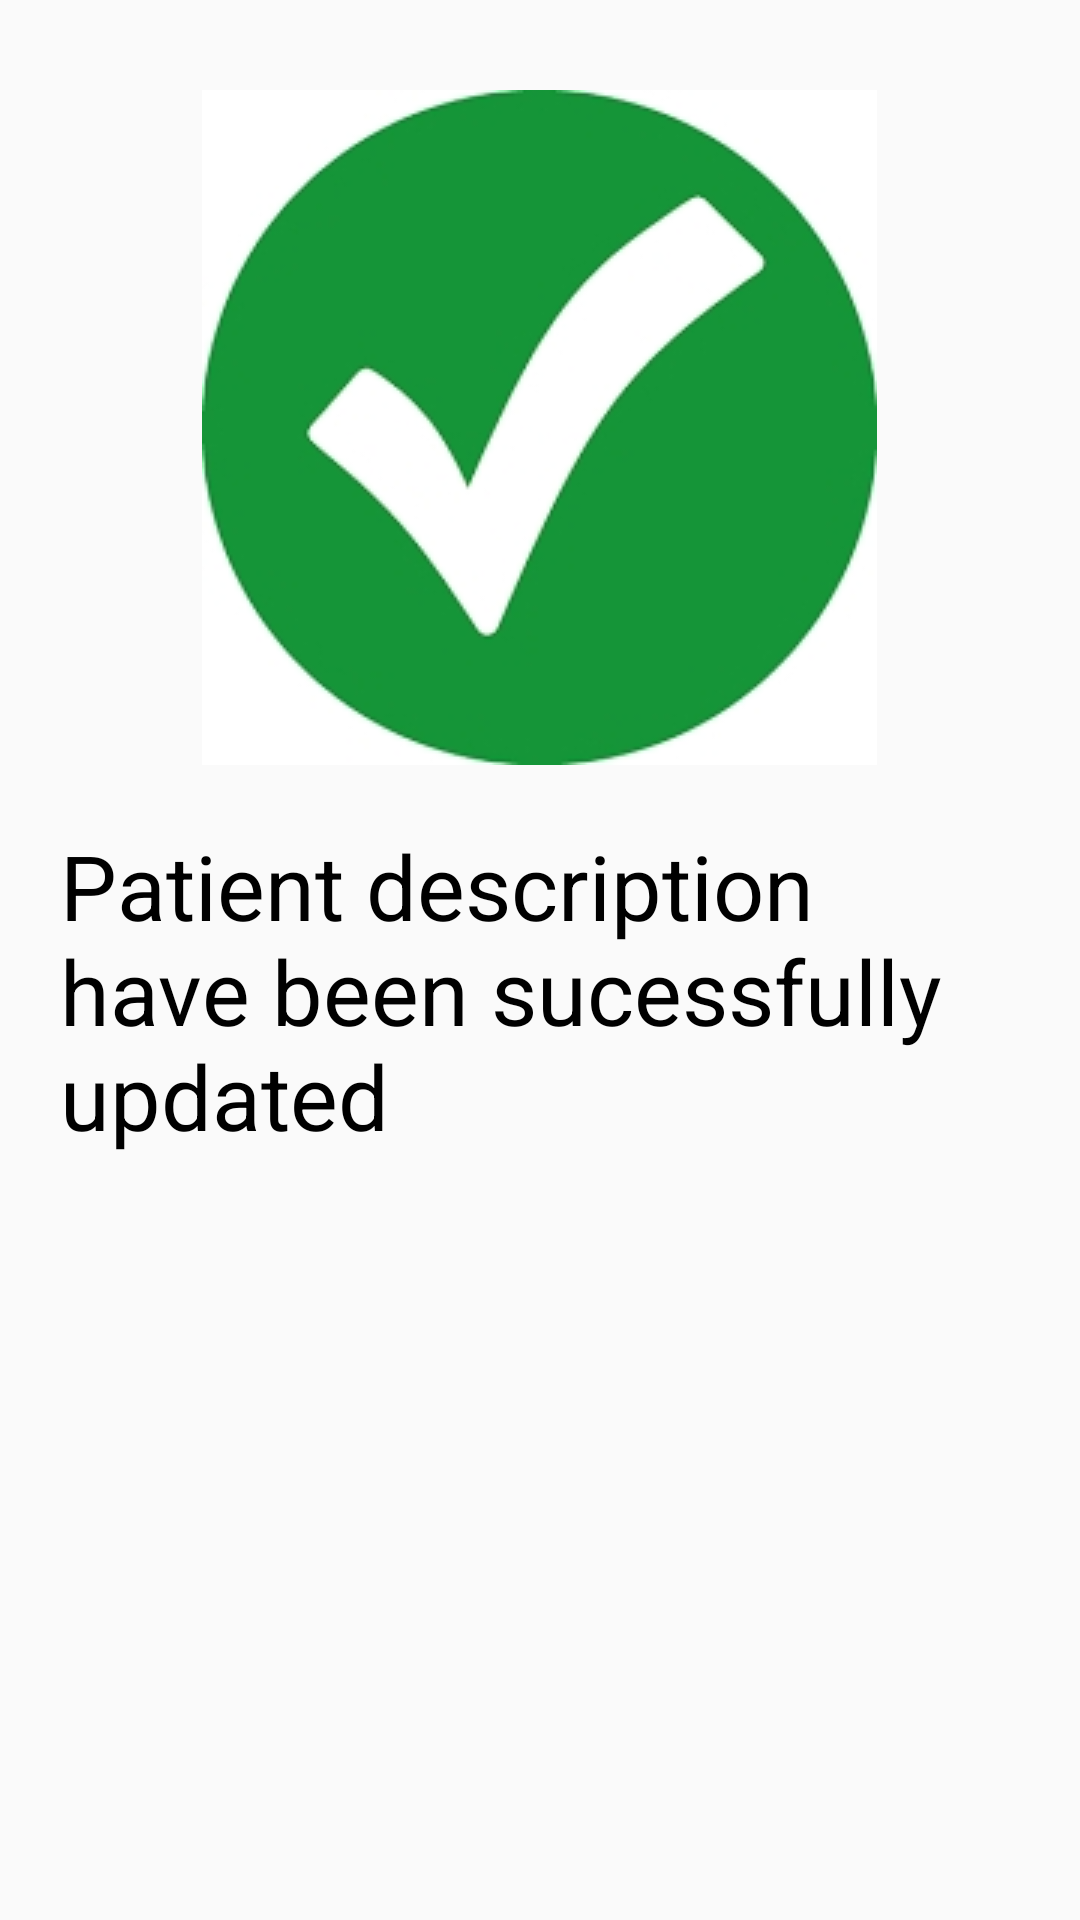

Android layout source for this screen:
<!-- AndroidManifest.xml: application theme AppTheme -->
<!-- res/layout/activity_success.xml -->
<?xml version="1.0" encoding="utf-8"?>
<LinearLayout xmlns:android="http://schemas.android.com/apk/res/android"
    android:orientation="vertical" android:layout_width="match_parent"
    android:layout_height="match_parent">



    <ImageView
        android:layout_width="wrap_content"
        android:layout_height="wrap_content"
        android:background="@drawable/index"
        android:layout_marginTop="30dp"
        android:layout_gravity="center"/>

    <TextView
        android:layout_width="match_parent"
        android:layout_height="wrap_content"
        android:textColor="#000"
        android:layout_marginTop="50dp"
        android:layout_margin="20dp"
        android:textSize="30sp"

        android:text="Patient description have been sucessfully updated"/>

</LinearLayout>
<!-- resources referenced by this layout -->
<resources>
  <!-- drawable index: jpg bitmap (drawable, 20743 bytes) -->
  <style name="AppTheme" parent="Theme.AppCompat.Light.DarkActionBar">
          
          <item name="colorPrimary">@color/colorPrimary</item>
          <item name="colorPrimaryDark">@color/colorPrimaryDark</item>
          <item name="colorAccent">@color/colorAccent</item>
      </style>
  <color name="colorPrimary">#9b0606</color>
  <color name="colorPrimaryDark">#610207</color>
  <color name="colorAccent">#FF4081</color>
</resources>
